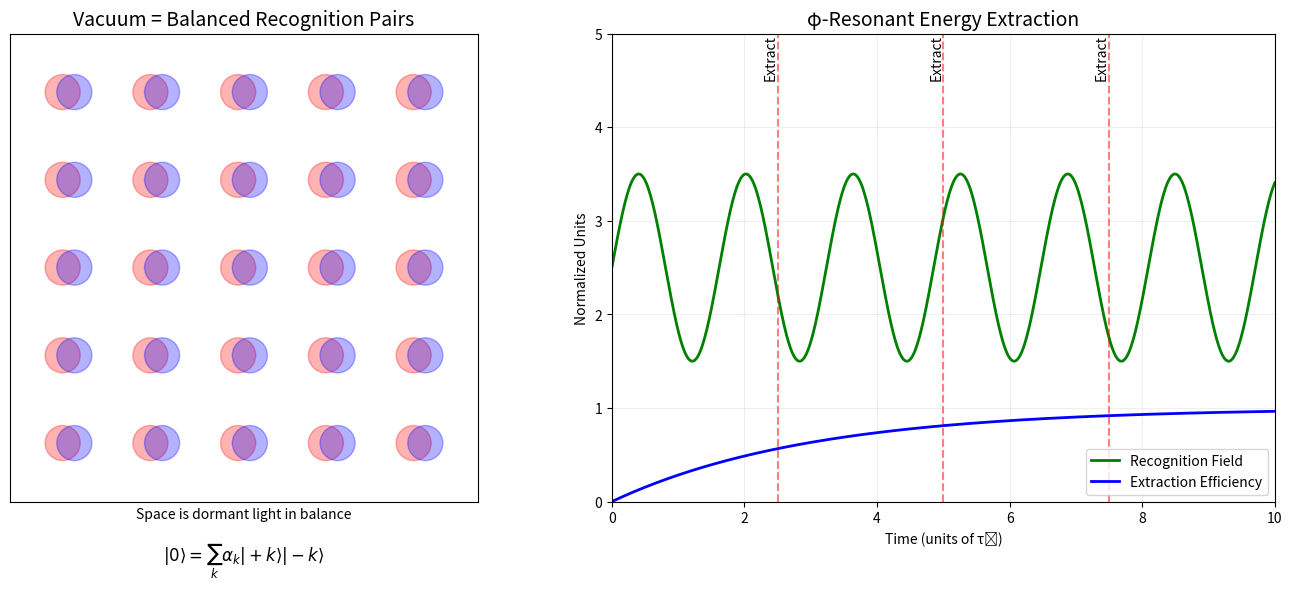
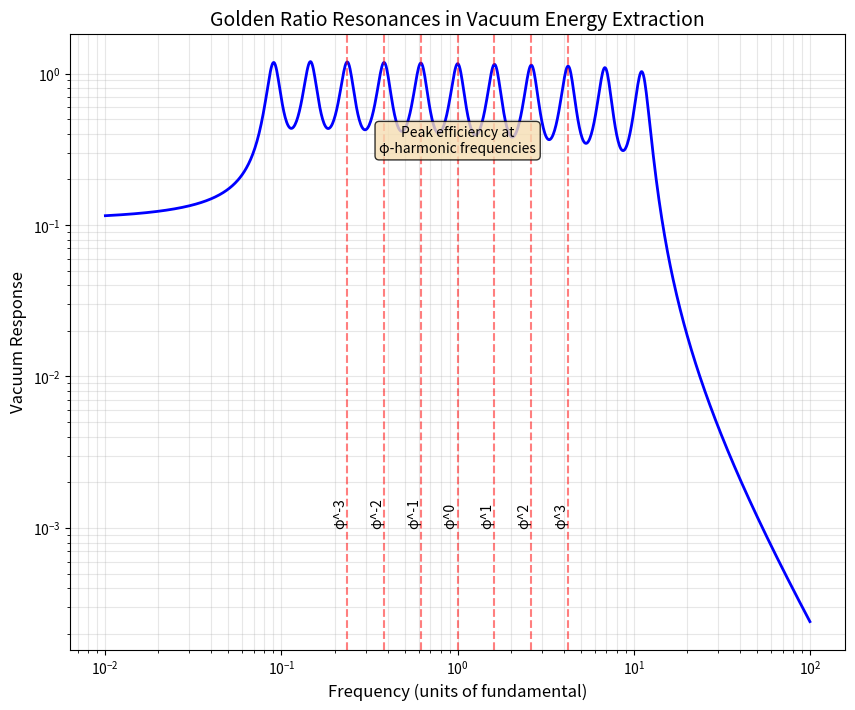
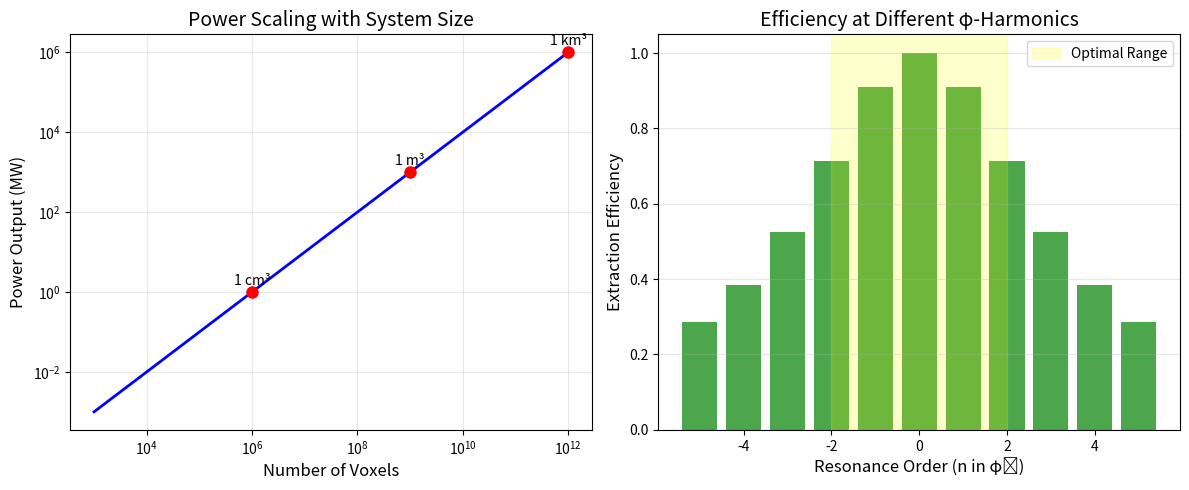

Write the Python code that produced these figures, in order.
#!/usr/bin/env python3
"""
Vacuum Energy Extraction Visualization
Shows how recognition pairs in vacuum can be separated for energy extraction
"""

import numpy as np
import matplotlib.pyplot as plt
from matplotlib.animation import FuncAnimation
from matplotlib.patches import Circle, FancyBboxPatch
import matplotlib.patches as mpatches

# Recognition Science constants
PHI = (1 + np.sqrt(5)) / 2
E_COH = 0.090  # eV
HBAR_C = 197.3  # eV·nm
LAMBDA_IR = HBAR_C / E_COH  # 13.8 μm

class VacuumRecognitionPair:
    """Represents a balanced recognition pair in vacuum"""
    
    def __init__(self, position, phase=0):
        self.position = np.array(position)
        self.phase = phase
        self.separated = False
        self.energy = 0
        
    def update(self, field_strength, dt):
        """Update pair state under recognition field"""
        if not self.separated and field_strength > 0.5:
            # Field strong enough to separate pair
            self.separated = True
            self.energy = 2 * E_COH  # Energy extracted
        
        # Phase evolution
        self.phase += 2 * np.pi * dt / 8  # Eight-beat cycle
        
    def draw(self, ax, time):
        """Visualize the recognition pair"""
        x, y = self.position
        
        if not self.separated:
            # Balanced pair - overlapping circles
            plus = Circle((x-0.1, y), 0.3, color='red', alpha=0.5)
            minus = Circle((x+0.1, y), 0.3, color='blue', alpha=0.5)
            ax.add_patch(plus)
            ax.add_patch(minus)
            ax.text(x, y, '0', ha='center', va='center', fontsize=12, 
                   fontweight='bold')
        else:
            # Separated pair - energy available
            separation = 0.5 + 0.2 * np.sin(self.phase)
            plus = Circle((x-separation, y), 0.3, color='red', alpha=0.7)
            minus = Circle((x+separation, y), 0.3, color='blue', alpha=0.7)
            ax.add_patch(plus)
            ax.add_patch(minus)
            
            # Energy indication
            ax.text(x, y+0.8, f'+{self.energy:.3f} eV', 
                   ha='center', va='center', fontsize=10, color='green')

def create_vacuum_field_visualization():
    """Create static visualization of vacuum recognition field"""
    
    fig, (ax1, ax2) = plt.subplots(1, 2, figsize=(14, 6))
    
    # Left panel: Vacuum structure
    ax1.set_title('Vacuum = Balanced Recognition Pairs', fontsize=14)
    ax1.set_xlim(-2, 2)
    ax1.set_ylim(-2, 2)
    ax1.set_aspect('equal')
    
    # Create grid of balanced pairs
    for i in range(5):
        for j in range(5):
            x = -1.5 + i * 0.75
            y = -1.5 + j * 0.75
            plus = Circle((x-0.05, y), 0.15, color='red', alpha=0.3)
            minus = Circle((x+0.05, y), 0.15, color='blue', alpha=0.3)
            ax1.add_patch(plus)
            ax1.add_patch(minus)
    
    ax1.text(0, -2.5, r'$|0\rangle = \sum_k \alpha_k |+k\rangle|-k\rangle$', 
             ha='center', fontsize=12)
    ax1.set_xlabel('Space is dormant light in balance')
    ax1.grid(True, alpha=0.2)
    ax1.set_xticks([])
    ax1.set_yticks([])
    
    # Right panel: Energy extraction mechanism
    ax2.set_title('φ-Resonant Energy Extraction', fontsize=14)
    ax2.set_xlim(0, 10)
    ax2.set_ylim(0, 5)
    
    # Time axis
    t = np.linspace(0, 10, 1000)
    
    # Recognition field (golden ratio frequency)
    field = np.sin(2 * np.pi * t / PHI)
    ax2.plot(t, 2.5 + field, 'g-', linewidth=2, label='Recognition Field')
    
    # Energy extraction events
    extraction_times = [2.5, 5.0, 7.5]
    for te in extraction_times:
        ax2.axvline(x=te, color='red', linestyle='--', alpha=0.5)
        ax2.text(te, 4.5, 'Extract', rotation=90, va='bottom', ha='right')
    
    # Efficiency curve
    efficiency = 1 - np.exp(-t/3)
    ax2.plot(t, efficiency, 'b-', linewidth=2, label='Extraction Efficiency')
    
    ax2.set_xlabel('Time (units of τ₀)')
    ax2.set_ylabel('Normalized Units')
    ax2.legend()
    ax2.grid(True, alpha=0.2)
    
    plt.tight_layout()
    return fig

def create_resonance_diagram():
    """Create diagram showing φ-resonance coupling"""
    
    fig, ax = plt.subplots(figsize=(10, 8))
    
    # Frequency spectrum
    frequencies = np.logspace(-2, 2, 1000)
    
    # Resonance peaks at φⁿ
    response = np.zeros_like(frequencies)
    for n in range(-5, 6):
        f_res = PHI**n
        width = 0.1 * f_res
        response += 1 / (1 + ((frequencies - f_res) / width)**2)
    
    ax.loglog(frequencies, response, 'b-', linewidth=2)
    
    # Mark golden ratio harmonics
    for n in range(-3, 4):
        f = PHI**n
        if 0.01 < f < 100:
            ax.axvline(x=f, color='red', linestyle='--', alpha=0.5)
            ax.text(f, 1e-3, f'φ^{n}', rotation=90, va='bottom', ha='right')
    
    # Annotations
    ax.set_xlabel('Frequency (units of fundamental)', fontsize=12)
    ax.set_ylabel('Vacuum Response', fontsize=12)
    ax.set_title('Golden Ratio Resonances in Vacuum Energy Extraction', fontsize=14)
    ax.grid(True, alpha=0.3, which='both')
    
    # Add efficiency annotation
    ax.text(1, 0.3, 'Peak efficiency at\nφ-harmonic frequencies', 
            bbox=dict(boxstyle='round', facecolor='wheat', alpha=0.8),
            fontsize=10, ha='center')
    
    return fig

def simulate_vacuum_tap():
    """Simulate vacuum tap energy extraction"""
    
    fig, (ax1, ax2) = plt.subplots(2, 1, figsize=(10, 8))
    
    # Simulation parameters
    time_steps = 1000
    dt = 0.01
    field_frequency = 1 / PHI  # Golden ratio frequency
    
    # Initialize vacuum pairs
    n_pairs = 20
    pairs = []
    for i in range(n_pairs):
        x = -4 + (i % 5) * 2
        y = -2 + (i // 5) * 1.5
        pairs.append(VacuumRecognitionPair([x, y], phase=i*0.1))
    
    # Storage for results
    time = []
    total_energy = []
    field_strength_history = []
    
    # Animation function
    def animate(frame):
        ax1.clear()
        ax2.clear()
        
        t = frame * dt
        field_strength = 0.5 * (1 + np.sin(2 * np.pi * field_frequency * t))
        
        # Update pairs
        energy_sum = 0
        for pair in pairs:
            pair.update(field_strength, dt)
            pair.draw(ax1, t)
            energy_sum += pair.energy
        
        # Store data
        time.append(t)
        total_energy.append(energy_sum)
        field_strength_history.append(field_strength)
        
        # Top panel: Vacuum state
        ax1.set_xlim(-5, 5)
        ax1.set_ylim(-3, 3)
        ax1.set_title(f'Vacuum Recognition Pairs (t = {t:.2f})', fontsize=14)
        ax1.set_aspect('equal')
        
        # Add field indicator
        field_box = FancyBboxPatch((-5, -3), 10, 0.3, 
                                  boxstyle="round,pad=0.1",
                                  facecolor='green', 
                                  alpha=field_strength)
        ax1.add_patch(field_box)
        ax1.text(0, -2.7, f'Field Strength: {field_strength:.2f}', 
                ha='center', fontsize=10)
        
        # Bottom panel: Energy extraction
        ax2.plot(time, total_energy, 'b-', linewidth=2, label='Extracted Energy')
        ax2.plot(time, np.array(field_strength_history) * max(total_energy) if total_energy else [0], 
                'g--', alpha=0.5, label='Field Strength (scaled)')
        
        ax2.set_xlabel('Time')
        ax2.set_ylabel('Energy (eV)')
        ax2.set_title('Cumulative Energy Extraction')
        ax2.legend()
        ax2.grid(True, alpha=0.3)
        
        if time:
            ax2.set_xlim(0, max(time))
    
    # Create animation
    anim = FuncAnimation(fig, animate, frames=time_steps, interval=50, repeat=True)
    
    plt.tight_layout()
    return fig, anim

def create_power_scaling_plot():
    """Show power output scaling with system parameters"""
    
    fig, (ax1, ax2) = plt.subplots(1, 2, figsize=(12, 5))
    
    # Left: Power vs number of voxels
    n_voxels = np.logspace(3, 12, 100)
    power = n_voxels * E_COH * PHI**5 * 1e-6  # MW
    
    ax1.loglog(n_voxels, power, 'b-', linewidth=2)
    ax1.set_xlabel('Number of Voxels', fontsize=12)
    ax1.set_ylabel('Power Output (MW)', fontsize=12)
    ax1.set_title('Power Scaling with System Size', fontsize=14)
    ax1.grid(True, alpha=0.3, which='both')
    
    # Mark key points
    targets = [(1e6, '1 cm³'), (1e9, '1 m³'), (1e12, '1 km³')]
    for n, label in targets:
        p = n * E_COH * PHI**5 * 1e-6
        ax1.plot(n, p, 'ro', markersize=8)
        ax1.text(n, p*1.5, label, ha='center', fontsize=10)
    
    # Right: Efficiency vs resonance order
    n_order = np.arange(-5, 6)
    efficiency = 1 / (1 + 0.1 * n_order**2)
    
    ax2.bar(n_order, efficiency, color='green', alpha=0.7)
    ax2.set_xlabel('Resonance Order (n in φⁿ)', fontsize=12)
    ax2.set_ylabel('Extraction Efficiency', fontsize=12)
    ax2.set_title('Efficiency at Different φ-Harmonics', fontsize=14)
    ax2.grid(True, alpha=0.3, axis='y')
    
    # Highlight optimal range
    ax2.axvspan(-2, 2, alpha=0.2, color='yellow', label='Optimal Range')
    ax2.legend()
    
    plt.tight_layout()
    return fig

if __name__ == "__main__":
    # Create all visualizations
    print("Generating vacuum energy visualizations...")
    
    # 1. Vacuum structure
    fig1 = create_vacuum_field_visualization()
    fig1.savefig('vacuum_structure.png', dpi=150, bbox_inches='tight')
    print("Saved: vacuum_structure.png")
    
    # 2. Resonance diagram  
    fig2 = create_resonance_diagram()
    fig2.savefig('phi_resonances.png', dpi=150, bbox_inches='tight')
    print("Saved: phi_resonances.png")
    
    # 3. Power scaling
    fig3 = create_power_scaling_plot()
    fig3.savefig('power_scaling.png', dpi=150, bbox_inches='tight')
    print("Saved: power_scaling.png")
    
    # 4. Animated simulation (save first frame)
    fig4, anim = simulate_vacuum_tap()
    fig4.savefig('vacuum_tap_simulation.png', dpi=150, bbox_inches='tight')
    print("Saved: vacuum_tap_simulation.png")
    
    # Note: To save animation as video:
    # anim.save('vacuum_tap.mp4', writer='ffmpeg', fps=20)
    
    print("\nKey insights visualized:")
    print("1. Vacuum consists of balanced recognition pairs")
    print("2. φ-resonant fields can separate pairs for energy")
    print("3. Power scales with voxel count and resonance order")
    print("4. Continuous extraction possible with proper tuning") 